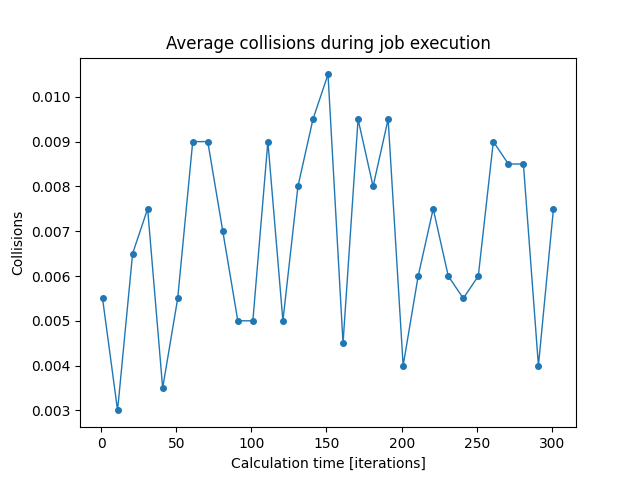

Source data for this figure (header and first rows):
iterations; min; mean; max
1; 0.0; 0.0055; 0.02
11; 0.0; 0.003; 0.02
21; 0.0; 0.0065; 0.03
31; 0.0; 0.0075; 0.03
41; 0.0; 0.0035; 0.01
51; 0.0; 0.0055; 0.03
61; 0.0; 0.009; 0.03
71; 0.0; 0.009; 0.02
81; 0.0; 0.007; 0.03
91; 0.0; 0.005; 0.03
101; 0.0; 0.005; 0.03
111; 0.0; 0.009; 0.03
121; 0.0; 0.005; 0.02
131; 0.0; 0.008; 0.03
141; 0.0; 0.0095; 0.02
151; 0.0; 0.0105; 0.03
161; 0.0; 0.0045; 0.02
171; 0.0; 0.0095; 0.03
181; 0.0; 0.008; 0.03
191; 0.0; 0.0095; 0.04
201; 0.0; 0.004; 0.02
211; 0.0; 0.006; 0.03
221; 0.0; 0.0075; 0.02
231; 0.0; 0.006; 0.02
241; 0.0; 0.0055; 0.02
251; 0.0; 0.006; 0.03
261; 0.0; 0.009; 0.04
271; 0.0; 0.0085; 0.03
281; 0.0; 0.0085; 0.04
291; 0.0; 0.004; 0.02
301; 0.0; 0.0075; 0.02
